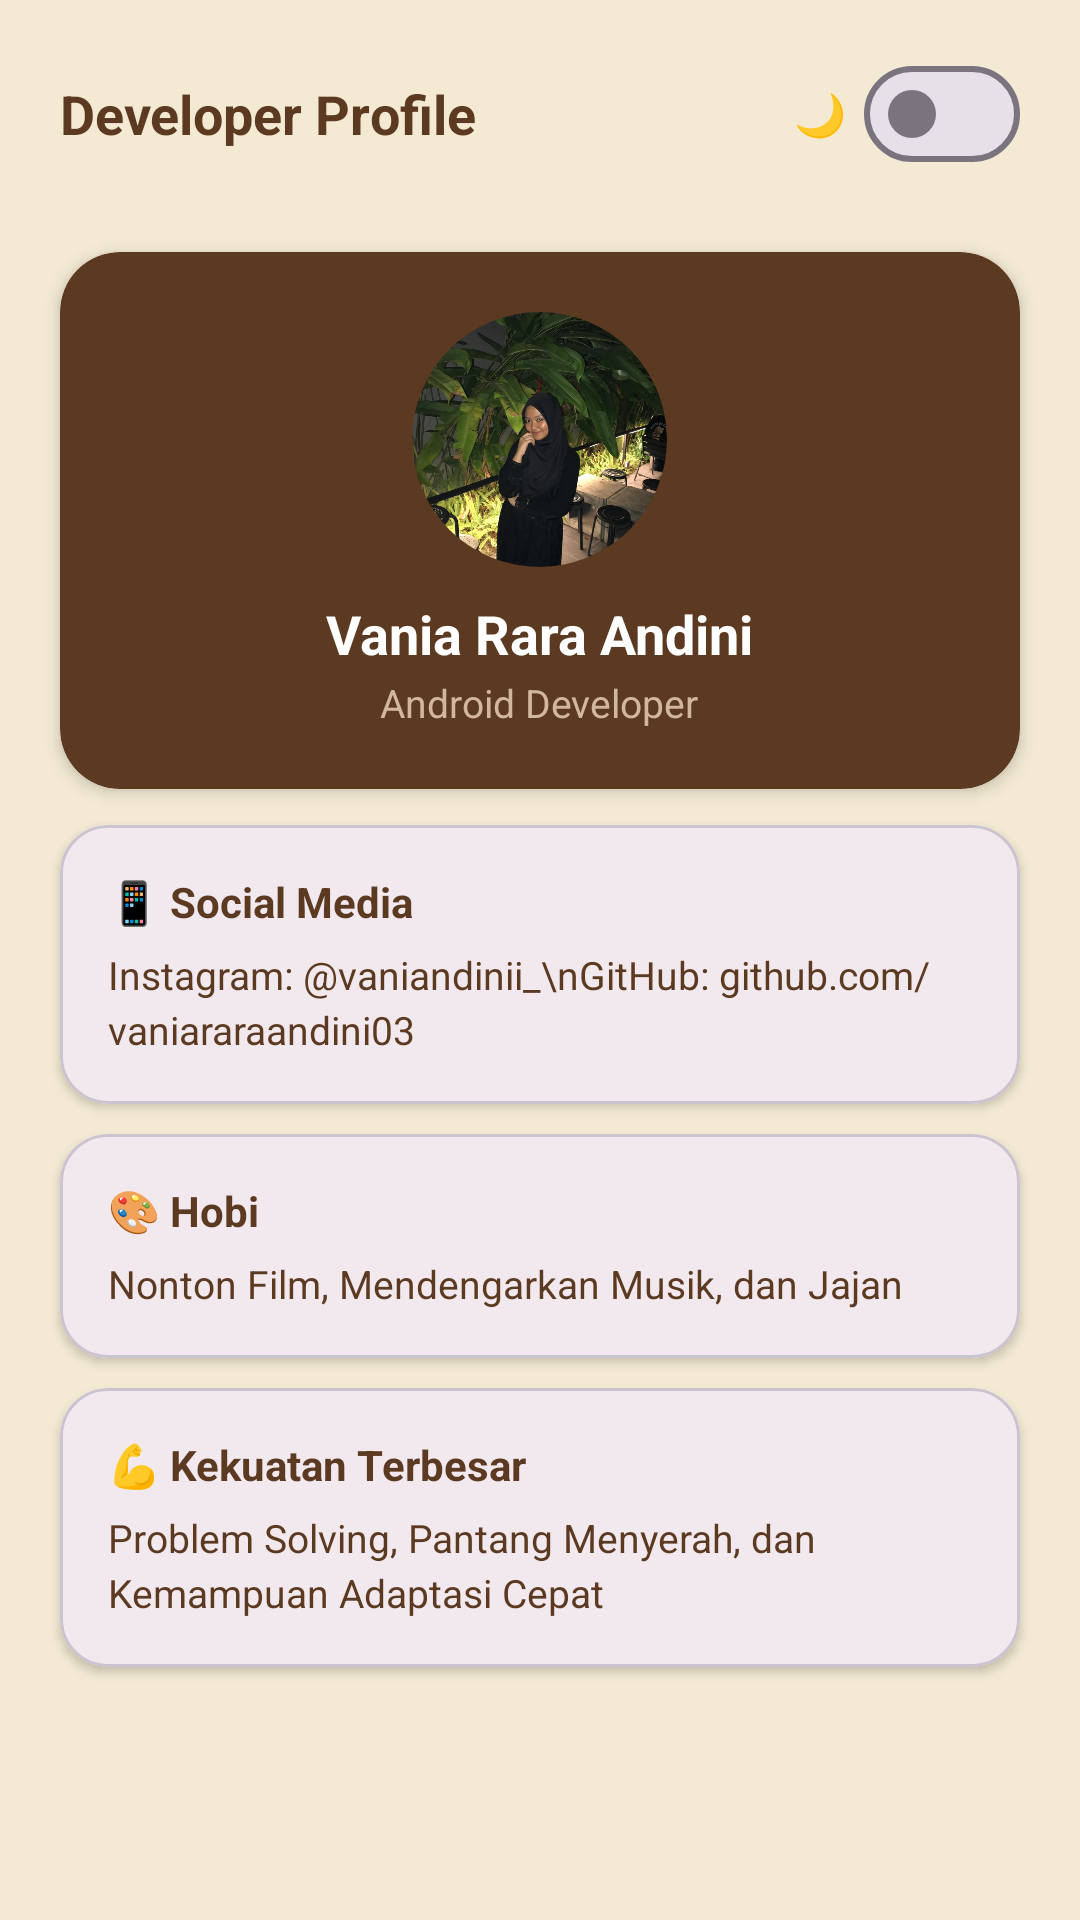

Layout XML and referenced resources for this Android screen:
<!-- AndroidManifest.xml: application theme Theme.Vra_pringles -->
<!-- res/layout/fragment_profile.xml -->
<?xml version="1.0" encoding="utf-8"?>
<ScrollView xmlns:android="http://schemas.android.com/apk/res/android"
    xmlns:app="http://schemas.android.com/apk/res-auto"
    style="@style/ScreenBackground"
    android:layout_width="match_parent"
    android:layout_height="match_parent"
    android:fillViewport="true">

    <LinearLayout
        android:layout_width="match_parent"
        android:layout_height="wrap_content"
        android:orientation="vertical"
        android:paddingBottom="24dp">

        
        <RelativeLayout
            android:id="@+id/topBar"
            android:layout_width="match_parent"
            android:layout_height="wrap_content"
            android:paddingHorizontal="20dp"
            android:paddingTop="16dp"
            android:paddingBottom="12dp">

            <TextView
                android:id="@+id/tvTitleHeader"
                style="@style/TextColor"
                android:layout_width="wrap_content"
                android:layout_height="wrap_content"
                android:layout_alignParentStart="true"
                android:layout_centerVertical="true"
                android:text="Developer Profile"
                android:textSize="18sp"
                android:textStyle="bold" />

            <LinearLayout
                android:layout_width="wrap_content"
                android:layout_height="wrap_content"
                android:layout_alignParentEnd="true"
                android:layout_centerVertical="true"
                android:gravity="center_vertical"
                android:orientation="horizontal">

                <TextView
                    style="@style/TextColor"
                    android:layout_width="wrap_content"
                    android:layout_height="wrap_content"
                    android:layout_marginEnd="6dp"
                    android:text="🌙"
                    android:textSize="14sp" />

                
                <com.google.android.material.materialswitch.MaterialSwitch
                    android:id="@+id/switchDarkMode"
                    android:layout_width="wrap_content"
                    android:layout_height="wrap_content" />
            </LinearLayout>
        </RelativeLayout>

        
        <com.google.android.material.card.MaterialCardView
            android:id="@+id/cardHeaderProfile"
            android:layout_width="match_parent"
            android:layout_height="wrap_content"
            android:layout_marginHorizontal="20dp"
            android:layout_marginTop="8dp"
            app:cardBackgroundColor="?attr/colorPrimary"
            app:cardCornerRadius="20dp"
            app:cardElevation="3dp"
            app:strokeWidth="0dp">

            <LinearLayout
                android:layout_width="match_parent"
                android:layout_height="wrap_content"
                android:gravity="center"
                android:orientation="vertical"
                android:padding="20dp">

                <com.google.android.material.imageview.ShapeableImageView
                    android:id="@+id/imgDevAvatar"
                    android:layout_width="85dp"
                    android:layout_height="85dp"
                    android:scaleType="centerCrop"
                    android:src="@drawable/vania"
                    app:shapeAppearanceOverlay="@style/ShapeAppearance.Material3.Corner.Full" />

                <TextView
                    android:id="@+id/tvName"
                    android:layout_width="wrap_content"
                    android:layout_height="wrap_content"
                    android:layout_marginTop="10dp"
                    android:text="Vania Rara Andini"
                    android:textColor="@color/white"
                    android:textSize="18sp"
                    android:textStyle="bold" />

                <TextView
                    android:id="@+id/tvRole"
                    android:layout_width="wrap_content"
                    android:layout_height="wrap_content"
                    android:layout_marginTop="2dp"
                    android:text="Android Developer"
                    android:textColor="#D1B89D"
                    android:textSize="13sp" />
            </LinearLayout>
        </com.google.android.material.card.MaterialCardView>

        
        <com.google.android.material.card.MaterialCardView
            android:id="@+id/cardSocial"
            style="@style/CardBackground"
            android:layout_width="match_parent"
            android:layout_height="wrap_content"
            android:layout_marginHorizontal="20dp"
            android:layout_marginTop="12dp"
            app:cardCornerRadius="16dp"
            app:cardElevation="2dp">

            <LinearLayout
                android:layout_width="match_parent"
                android:layout_height="wrap_content"
                android:orientation="vertical"
                android:padding="16dp">

                <TextView
                    style="@style/TextColor"
                    android:layout_width="wrap_content"
                    android:layout_height="wrap_content"
                    android:text="📱 Social Media"
                    android:textSize="14sp"
                    android:textStyle="bold" />

                <TextView
                    style="@style/TextColor"
                    android:layout_width="wrap_content"
                    android:layout_height="wrap_content"
                    android:layout_marginTop="6dp"
                    android:lineSpacingExtra="3dp"
                    android:text="Instagram: @vaniandinii_\nGitHub: github.com/vaniararaandini03"
                    android:textSize="13sp" />
            </LinearLayout>
        </com.google.android.material.card.MaterialCardView>

        
        <com.google.android.material.card.MaterialCardView
            android:id="@+id/cardHobi"
            style="@style/CardBackground"
            android:layout_width="match_parent"
            android:layout_height="wrap_content"
            android:layout_marginHorizontal="20dp"
            android:layout_marginTop="10dp"
            app:cardCornerRadius="16dp"
            app:cardElevation="2dp">

            <LinearLayout
                android:layout_width="match_parent"
                android:layout_height="wrap_content"
                android:orientation="vertical"
                android:padding="16dp">

                <TextView
                    style="@style/TextColor"
                    android:layout_width="wrap_content"
                    android:layout_height="wrap_content"
                    android:text="🎨 Hobi"
                    android:textSize="14sp"
                    android:textStyle="bold" />

                <TextView
                    style="@style/TextColor"
                    android:layout_width="wrap_content"
                    android:layout_height="wrap_content"
                    android:layout_marginTop="6dp"
                    android:text="Nonton Film, Mendengarkan Musik, dan Jajan"
                    android:textSize="13sp" />
            </LinearLayout>
        </com.google.android.material.card.MaterialCardView>

        <com.google.android.material.card.MaterialCardView
            android:id="@+id/cardKekuatan"
            style="@style/CardBackground"
            android:layout_width="match_parent"
            android:layout_height="wrap_content"
            android:layout_marginHorizontal="20dp"
            android:layout_marginTop="10dp"
            app:cardCornerRadius="16dp"
            app:cardElevation="2dp">

            <LinearLayout
                android:layout_width="match_parent"
                android:layout_height="wrap_content"
                android:orientation="vertical"
                android:padding="16dp">

                <TextView
                    style="@style/TextColor"
                    android:layout_width="wrap_content"
                    android:layout_height="wrap_content"
                    android:text="💪 Kekuatan Terbesar"
                    android:textSize="14sp"
                    android:textStyle="bold" />

                <TextView
                    style="@style/TextColor"
                    android:layout_width="wrap_content"
                    android:layout_height="wrap_content"
                    android:layout_marginTop="6dp"
                    android:lineSpacingExtra="3dp"
                    android:text="Problem Solving, Pantang Menyerah, dan Kemampuan Adaptasi Cepat"
                    android:textSize="13sp" />
            </LinearLayout>
        </com.google.android.material.card.MaterialCardView>
    </LinearLayout>
</ScrollView>
<!-- resources referenced by this layout -->
<resources>
  <color name="white">#FFFFFF</color>
  <!-- drawable vania: jpeg bitmap (drawable, 104581 bytes) -->
  <style name="CardBackground">
          <item name="android:background">#FFFFFF</item>
      </style>
  <style name="ScreenBackground">
          <item name="android:background">#F4EAD4</item>
      </style>
  <style name="TextColor">
          <item name="android:textColor">#5C3A21</item>
      </style>
  <style name="Theme.Vra_pringles" parent="Base.Theme.Vra_pringles" />
  <style name="Base.Theme.Vra_pringles" parent="Theme.Material3.DayNight.NoActionBar">
          <item name="colorPrimary">#5C3A21</item>
          <item name="colorOnPrimary">#FFFFFF</item>
          <item name="colorPrimaryVariant">#3E2723</item>
          <item name="android:statusBarColor">#3E2723</item>
          <item name="android:navigationBarColor">#5C3A21</item>
          <item name="android:windowBackground">#F4EAD4</item>
      </style>
</resources>
